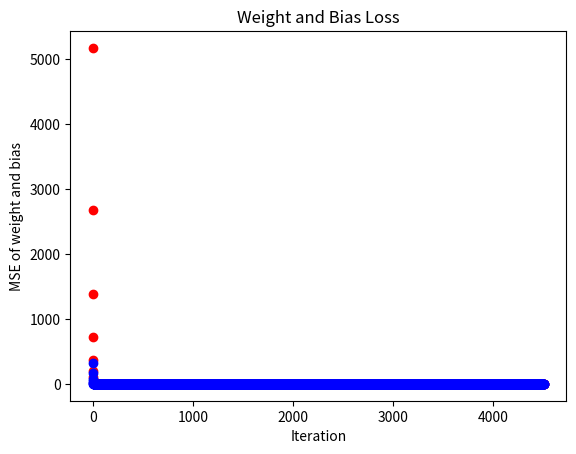

Recreate this plot in Python.
"""
Simple Neural Network Implementation
[redacted]
"""

# Libraries
import math
import numpy as np
import matplotlib.pyplot as plt

# Activation Functions
def sigmoid(x): # 1/1+e^-x
    return 1/ (1+np.exp(-x))

def relu(x):
    return np.maximum(0,x)

def tanh(x):
    y = np.tanh(x)
    return y

# Loss Functions
'''
Mean Squared Error:
 * Average of the sum of the squares of the differences (residuals) between expected and predicted values
 * mean squared error = (SUM(predicted-target)^2)/n
 * Implementation sourced from GeeksForGeeks.com
'''
def mse(targets,preds): # mean squared error
    mse = np.square(np.subtract(preds,targets)).mean()
    return mse

# Optimization Functions
'''
Gradient Descent:
 * Optimizes weight and bias by finding the minimum cost/loss of the bias and weight gradient
 * Subtracts the product of the learning rate and their individual gradient from their respective weight and biases
 * Some implementation sourced from GeeksForGeeks.com
'''

def gradientDescent(x, y, learnRate, stopThresh, maxIt):
    #initialize weight and biases to random values (to be optimized later)
    w = np.random.normal(0,1,size=1)
    b = np.random.normal(0,1,size=1)

    # For graphing loss function later on
    weightLoss = np.array([])
    biasLoss = np.array([])

    n = len(x) # number of elements in numpy array

    yPred = (w * x) + b # initialize prediction

    for i in range(maxIt):
        dw = -(2/n) * sum(x*(y-yPred)) # weight gradient
        db = -(2/n) * sum(y-yPred) # bias gradient

        #adjust weights and biases by subtracting the product of their respective gradients by the learning rate
        w -= learnRate * dw
        b -= learnRate * db

        yPred = (w * x) + b  # update predictions using the updated weights and biases

        # use loss function (mean squared error) to compute the loss for weight and bias
        # the goal is to minimize the weight and bias gradients, so their gradients are compared to 0
        weightMSE = mse(0,dw)
        biasMSE = mse(0,db)

        weightLoss = np.append(weightLoss,weightMSE)
        biasLoss = np.append(biasLoss,biasMSE)

        if abs(dw) <= stopThresh and abs(db) <= stopThresh: # stop iterating once gradient of bias and weight less than threshold
            break
    if i == maxIt-1: # if max number of iterations reached, the model failed to reach the minimum threshold. warns the user to adjust learning rate and/or threshold to achieve more accurate result
        print('Max number of iterations reached. Increase the learning rate and/or threshold for more precise results')
    else:
        print(f'Gradient descent completed in {i+1} of {maxIt} iterations.')
        print(f'Weight accurate to {dw}')
        print(f'Bias accurate to {db}')
    return w, b, weightLoss,biasLoss

# Display functions
def displayLoss(x,y,weightLoss,biasLoss):
    plt.title('Weight and Bias Loss')
    plt.scatter(range(len(weightLoss)), weightLoss, color='red')
    plt.scatter(range(len(weightLoss)), biasLoss, color='blue')
    plt.ylabel('MSE of weight and bias')
    plt.xlabel('Iteration')
    plt.show()

def displayLineFit(x,y,weight,bias):
    plt.title('Line of Best Fit Optimized by Gradient Descent')
    plt.scatter(x, y)
    plt.plot(x, weight * x + bias, color='red')
    plt.show()


# Example of Display functions
x = np.array([1.2,2.4,2.5,4.1,3.2,4,6])
y = np.array([4.2,5.7,6.1,8.5,8.3,9,17])
weight, bias, weightLoss, biasLoss = gradientDescent(x, y, 0.01, 1e-6, 10000)

displayLoss(x,y,weightLoss,biasLoss)
